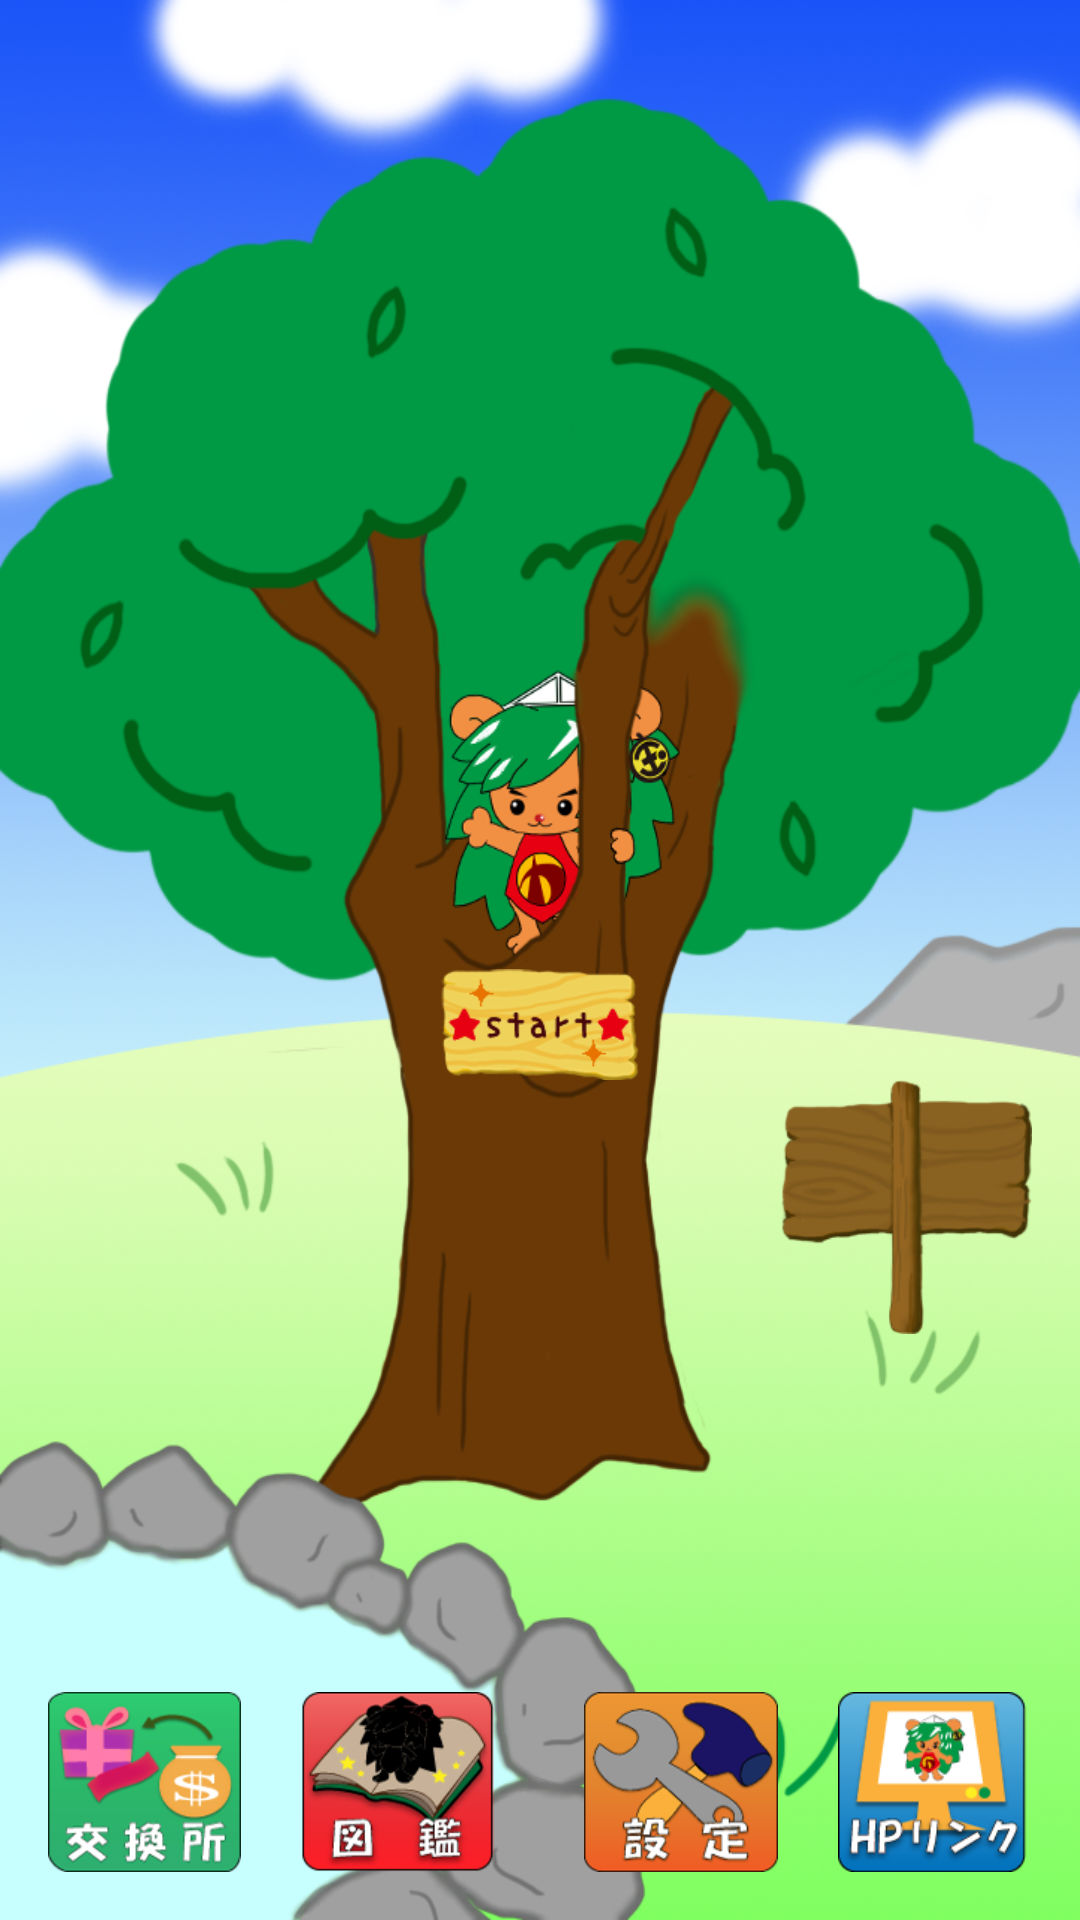

Android layout source for this screen:
<!-- AndroidManifest.xml: activity theme android:Theme.Light.NoTitleBar.Fullscreen -->
<!-- res/layout/activity_main.xml -->
<RelativeLayout xmlns:android="http://schemas.android.com/apk/res/android"
    xmlns:tools="http://schemas.android.com/tools"
    android:id="@+id/Layout_top"
    android:layout_width="match_parent"
    android:layout_height="match_parent"
    android:background="@drawable/top_bg_m1"
    android:gravity="center_vertical"
    android:paddingBottom="@dimen/activity_vertical_margin"
    android:paddingLeft="@dimen/activity_horizontal_margin"
    android:paddingRight="@dimen/activity_horizontal_margin"
    android:paddingTop="@dimen/activity_vertical_margin"
    tools:context=".MainActivity" >

    <TextView
        android:id="@+id/TOP"
        android:layout_width="wrap_content"
        android:layout_height="wrap_content"
        android:layout_alignParentTop="true"
        android:layout_centerHorizontal="true"
        android:layout_marginTop="80dp"
        android:background="@drawable/fukidashi"
        android:gravity="center"
        android:textColor="@color/black"
        android:textColorHint="@color/black"
        android:textColorLink="@color/black"
        android:textSize="@dimen/text_size_medium"
        android:textStyle="bold"
        android:visibility="invisible" />

    <ImageButton
        android:id="@+id/btn_change"
        android:layout_width="100dp"
        android:layout_height="100dp"
        android:layout_below="@+id/TOP"
        android:layout_centerHorizontal="true"
        android:background="@null"
        />

    <Button
        android:id="@+id/ btn_game"
        android:layout_width="wrap_content"
        android:layout_height="wrap_content"
        android:layout_below="@+id/btn_change"
        android:layout_centerHorizontal="true"
        android:layout_marginTop="30dp"
        android:background="@drawable/bt_start1" />

    <Button
        android:id="@+id/btn_result"
        android:layout_width="wrap_content"
        android:layout_height="wrap_content"
        android:layout_alignParentRight="true"
        android:layout_below="@+id/ btn_game"
        android:background="@drawable/keieikekka_ura" />

    <LinearLayout
        android:id="@+id/line_top"
        android:layout_width="match_parent"
        android:layout_height="wrap_content"
        android:layout_alignParentBottom="true" >

        <Button
            android:id="@+id/btn_shop"
            android:layout_width="0dp"
            android:layout_height="wrap_content"
            android:layout_marginRight="20dp"
            android:layout_weight="1"
            android:background="@drawable/icon_koukanjo"
            android:height="@dimen/top_btn_size" />

        <Button
            android:id="@+id/btn_zukan"
            android:layout_width="0dp"
            android:layout_height="wrap_content"
            android:layout_marginRight="10dp"
            android:layout_weight="1"
            android:background="@drawable/icon_zukan"
            android:height="@dimen/top_btn_size" />

        <Button
            android:id="@+id/btn_settei"
            android:layout_width="0dp"
            android:layout_height="wrap_content"
            android:layout_marginLeft="20dp"
            android:layout_weight="1"
            android:background="@drawable/icon_settei"
            android:height="@dimen/top_btn_size" />

        <Button
            android:id="@+id/btn_rink"
            android:layout_width="0dp"
            android:layout_height="wrap_content"
            android:layout_marginLeft="20dp"
            android:layout_weight="1"
            android:background="@drawable/icon_hplink"
            android:height="@dimen/top_btn_size" />

    </LinearLayout>

</RelativeLayout>
<!-- resources referenced by this layout -->
<resources>
  <color name="black">#000000</color>
  <dimen name="activity_horizontal_margin">16dp</dimen>
  <dimen name="activity_vertical_margin">16dp</dimen>
  <dimen name="text_size_medium">18sp</dimen>
  <dimen name="top_btn_size">60dp</dimen>
  <!-- drawable bt_start1: png bitmap (drawable-hdpi, 8221 bytes) -->
  <!-- drawable fukidashi: png bitmap (drawable-hdpi, 2973 bytes) -->
  <!-- drawable icon_hplink: png bitmap (drawable-xhdpi, 14911 bytes) -->
  <!-- drawable icon_koukanjo: png bitmap (drawable-xhdpi, 15361 bytes) -->
  <!-- drawable icon_settei: png bitmap (drawable-xhdpi, 14021 bytes) -->
  <!-- drawable icon_zukan: png bitmap (drawable-xhdpi, 18420 bytes) -->
  <!-- drawable keieikekka_ura: png bitmap (drawable-hdpi, 11477 bytes) -->
  <!-- drawable top_bg_m1: png bitmap (drawable-xhdpi, 448035 bytes) -->
</resources>
